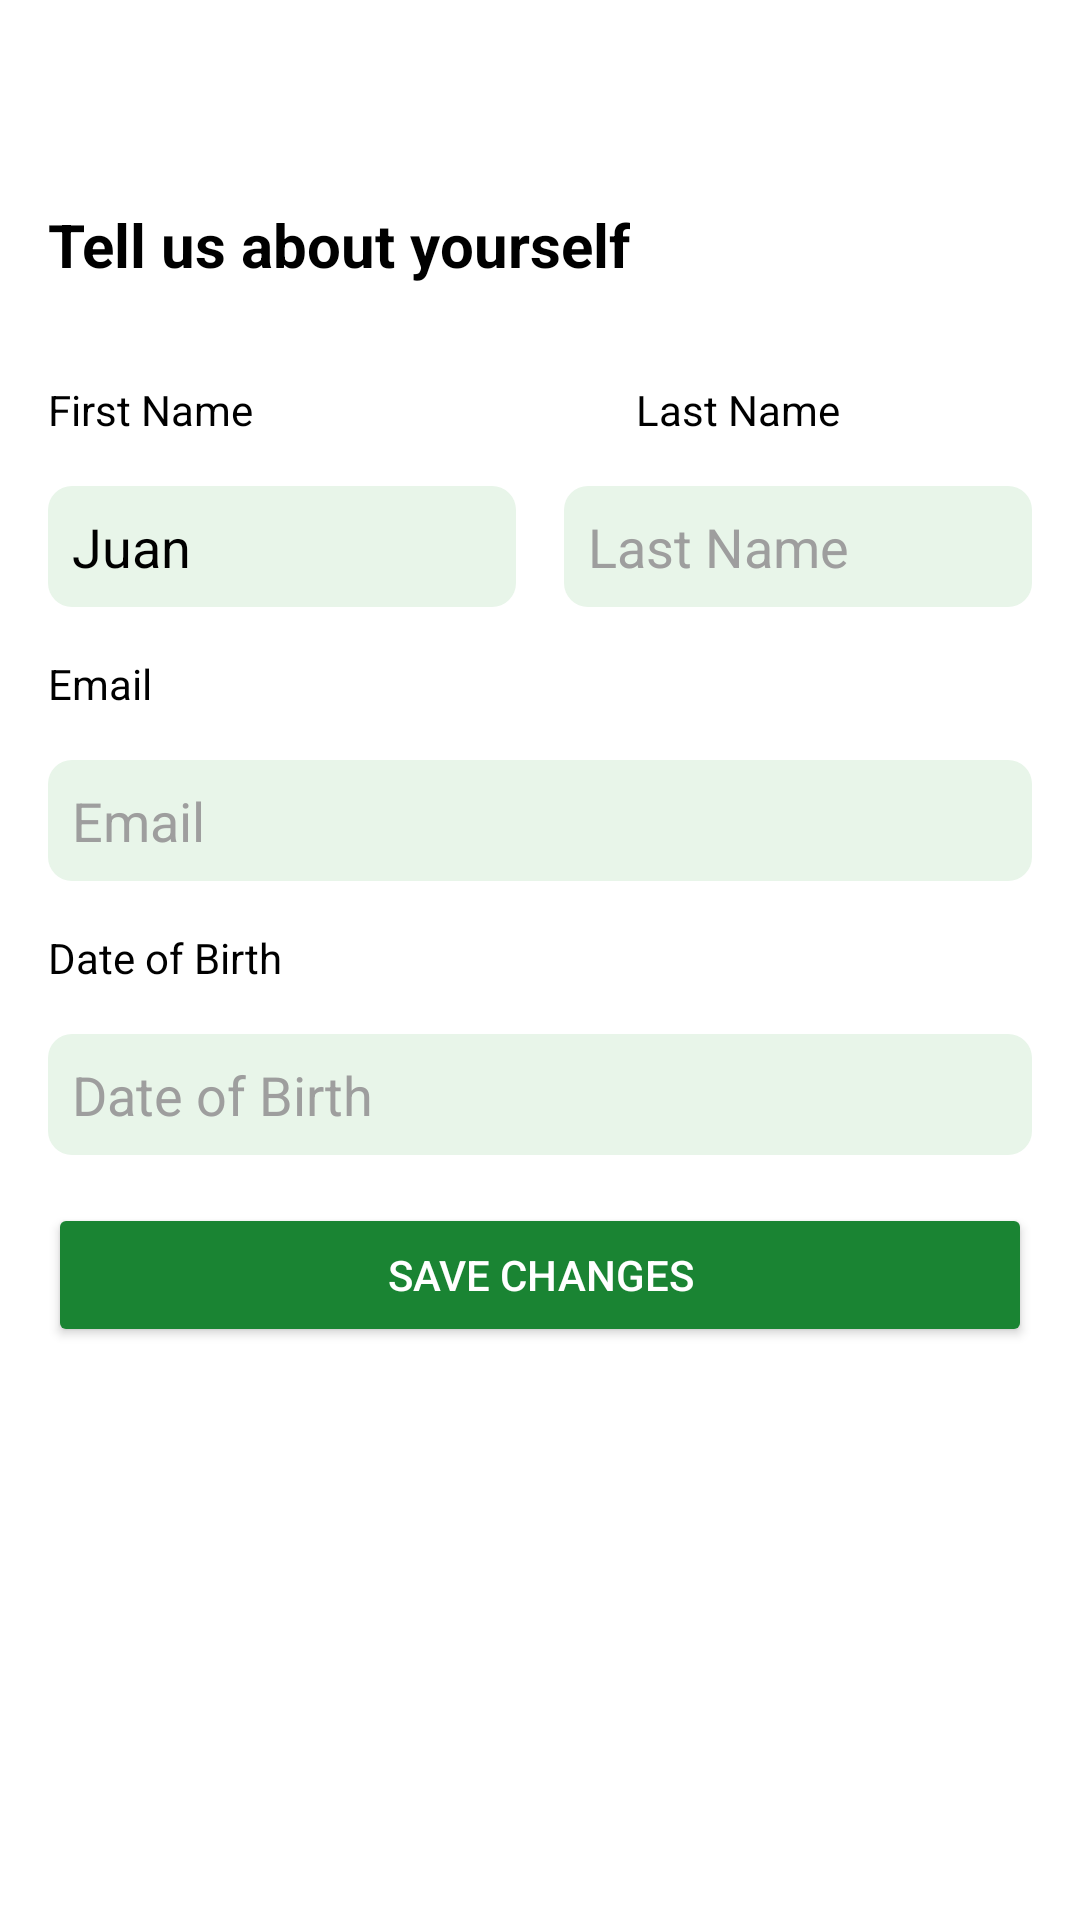

Here is an Android app screen rendered from its layout file. Give the layout XML and the strings, colors and styles it references.
<!-- AndroidManifest.xml: application theme Theme.Navbar -->
<!-- res/layout/activity_edit_profile.xml -->
<androidx.constraintlayout.widget.ConstraintLayout
    xmlns:android="http://schemas.android.com/apk/res/android"
    xmlns:app="http://schemas.android.com/apk/res-auto"
    xmlns:tools="http://schemas.android.com/tools"
    android:layout_width="match_parent"
    android:layout_height="match_parent"
    android:background="#FFFFFF">

    
    <ImageView
        android:id="@+id/backArrow"
        android:layout_width="24dp"
        android:layout_height="24dp"
        android:layout_marginStart="16dp"
        android:layout_marginTop="16dp"
        android:contentDescription="@string/back_arrow"
        android:src="@drawable/left_arrow"
        app:layout_constraintStart_toStartOf="parent"
        app:layout_constraintTop_toTopOf="parent"
        app:tint="@color/green" />

    
    <TextView
        android:id="@+id/titleText"
        android:layout_width="wrap_content"
        android:layout_height="wrap_content"
        android:layout_marginStart="16dp"
        android:layout_marginTop="28dp"
        android:text="@string/tell"
        android:textColor="#000000"
        android:textSize="20sp"
        android:textStyle="bold"
        app:layout_constraintStart_toStartOf="parent"
        app:layout_constraintTop_toBottomOf="@id/backArrow" />

    
    <TextView
        android:id="@+id/firstNameLabel"
        android:layout_width="wrap_content"
        android:layout_height="wrap_content"
        android:layout_marginStart="16dp"
        android:layout_marginTop="32dp"
        android:text="@string/first"
        android:textColor="#000000"
        android:textSize="14sp"
        app:layout_constraintStart_toStartOf="parent"
        app:layout_constraintTop_toBottomOf="@id/titleText" />

    
    <EditText
        android:id="@+id/firstNameInput"
        android:layout_width="0dp"
        android:layout_height="wrap_content"
        android:layout_marginStart="16dp"
        android:layout_marginTop="16dp"
        android:layout_marginEnd="8dp"
        android:background="@drawable/input_background"
        android:hint="@string/first_name"
        android:padding="8dp"
        android:text="@string/juan"
        android:textColor="#000000"
        android:textColorHint="#9E9E9E"
        app:layout_constraintStart_toStartOf="parent"
        app:layout_constraintTop_toBottomOf="@id/firstNameLabel"
        app:layout_constraintEnd_toStartOf="@id/lastNameInput" />

    
    

    <TextView
        android:id="@+id/lastNameLabel"
        android:layout_width="wrap_content"
        android:layout_height="wrap_content"
        android:layout_marginStart="212dp"
        android:layout_marginTop="32dp"
        android:text="@string/lastname"
        android:textColor="#000000"
        android:textSize="14sp"
        app:layout_constraintStart_toStartOf="parent"
        app:layout_constraintTop_toBottomOf="@id/titleText" />

    <EditText
        android:id="@+id/lastNameInput"
        android:layout_width="0dp"
        android:layout_height="wrap_content"
        android:layout_marginStart="8dp"
        android:layout_marginTop="16dp"
        android:layout_marginEnd="16dp"
        android:background="@drawable/input_background"
        android:hint="@string/last_name"
        android:padding="8dp"
        android:inputType="textPersonName"
        android:textColor="#000000"
        android:textColorHint="#9E9E9E"
        app:layout_constraintEnd_toEndOf="parent"
        app:layout_constraintStart_toEndOf="@id/firstNameInput"
        app:layout_constraintTop_toBottomOf="@id/lastNameLabel" />


    <TextView
        android:id="@+id/emailLabel"
        android:layout_width="wrap_content"
        android:layout_height="wrap_content"
        android:layout_marginStart="16dp"
        android:layout_marginTop="16dp"
        android:text="@string/email"
        android:textColor="#000000"
        android:textSize="14sp"
        app:layout_constraintStart_toStartOf="parent"
        app:layout_constraintTop_toBottomOf="@id/firstNameInput" />

    
    <EditText
        android:id="@+id/emailInput"
        android:layout_width="0dp"
        android:layout_height="wrap_content"
        android:layout_marginStart="16dp"
        android:layout_marginTop="16dp"
        android:layout_marginEnd="16dp"
        android:background="@drawable/input_background"
        android:hint="@string/emails"
        android:padding="8dp"
        android:textColor="#000000"
        android:textColorHint="#9E9E9E"
        app:layout_constraintStart_toStartOf="parent"
        app:layout_constraintTop_toBottomOf="@id/emailLabel"
        app:layout_constraintEnd_toEndOf="parent" />

    
    <TextView
        android:id="@+id/dobLabel"
        android:layout_width="wrap_content"
        android:layout_height="wrap_content"
        android:layout_marginStart="16dp"
        android:layout_marginTop="16dp"
        android:text="@string/date_of_birth"
        android:textColor="#000000"
        android:textSize="14sp"
        app:layout_constraintStart_toStartOf="parent"
        app:layout_constraintTop_toBottomOf="@id/emailInput" />

    
    <EditText
        android:id="@+id/dobInput"
        android:layout_width="0dp"
        android:layout_height="wrap_content"
        android:layout_marginStart="16dp"
        android:layout_marginTop="16dp"
        android:layout_marginEnd="16dp"
        android:background="@drawable/input_background"
        android:hint="@string/date_of_births"
        android:padding="8dp"
        android:textColor="#000000"
        android:textColorHint="#9E9E9E"
        app:layout_constraintStart_toStartOf="parent"
        app:layout_constraintTop_toBottomOf="@id/dobLabel"
        app:layout_constraintEnd_toEndOf="parent" />

    
    <Button
        android:id="@+id/saveButton"
        android:layout_width="0dp"
        android:layout_height="wrap_content"
        android:layout_marginStart="16dp"
        android:layout_marginTop="16dp"
        android:layout_marginEnd="16dp"
        android:backgroundTint="#1A8433"
        android:text="@string/save_changes"
        android:textColor="#FFFFFF"
        app:layout_constraintStart_toStartOf="parent"
        app:layout_constraintTop_toBottomOf="@id/dobInput"
        app:layout_constraintEnd_toEndOf="parent" />

</androidx.constraintlayout.widget.ConstraintLayout>
<!-- resources referenced by this layout -->
<resources>
  <color name="green">#4CAF50</color>
  <!-- drawable input_background (drawable) -->
  <shape xmlns:android="http://schemas.android.com/apk/res/android">
          <solid android:color="#E8F5E9" />
          <corners android:radius="8dp" />
          <padding android:left="8dp" android:right="8dp" android:top="8dp" android:bottom="8dp" />
      </shape>
  <string name="back_arrow">Back Arrow</string>
  <string name="date_of_birth">Date of Birth</string>
  <string name="date_of_births">Date of Birth</string>
  <string name="email">Email</string>
  <string name="emails">Email</string>
  <string name="first">First Name</string>
  <string name="first_name">First Name</string>
  <string name="juan">Juan</string>
  <string name="last_name">Last Name</string>
  <string name="lastname">Last Name</string>
  <string name="save_changes">Save Changes</string>
  <string name="tell">Tell us about yourself</string>
  <style name="Theme.Navbar" parent="Base.Theme.Navbar" />
  <style name="Base.Theme.Navbar" parent="Theme.Material3.DayNight.NoActionBar">
          <item name="colorPrimary">@color/custom_primary</item>
          
      </style>
  <color name="custom_primary">#FFFFFFFF</color>
</resources>
